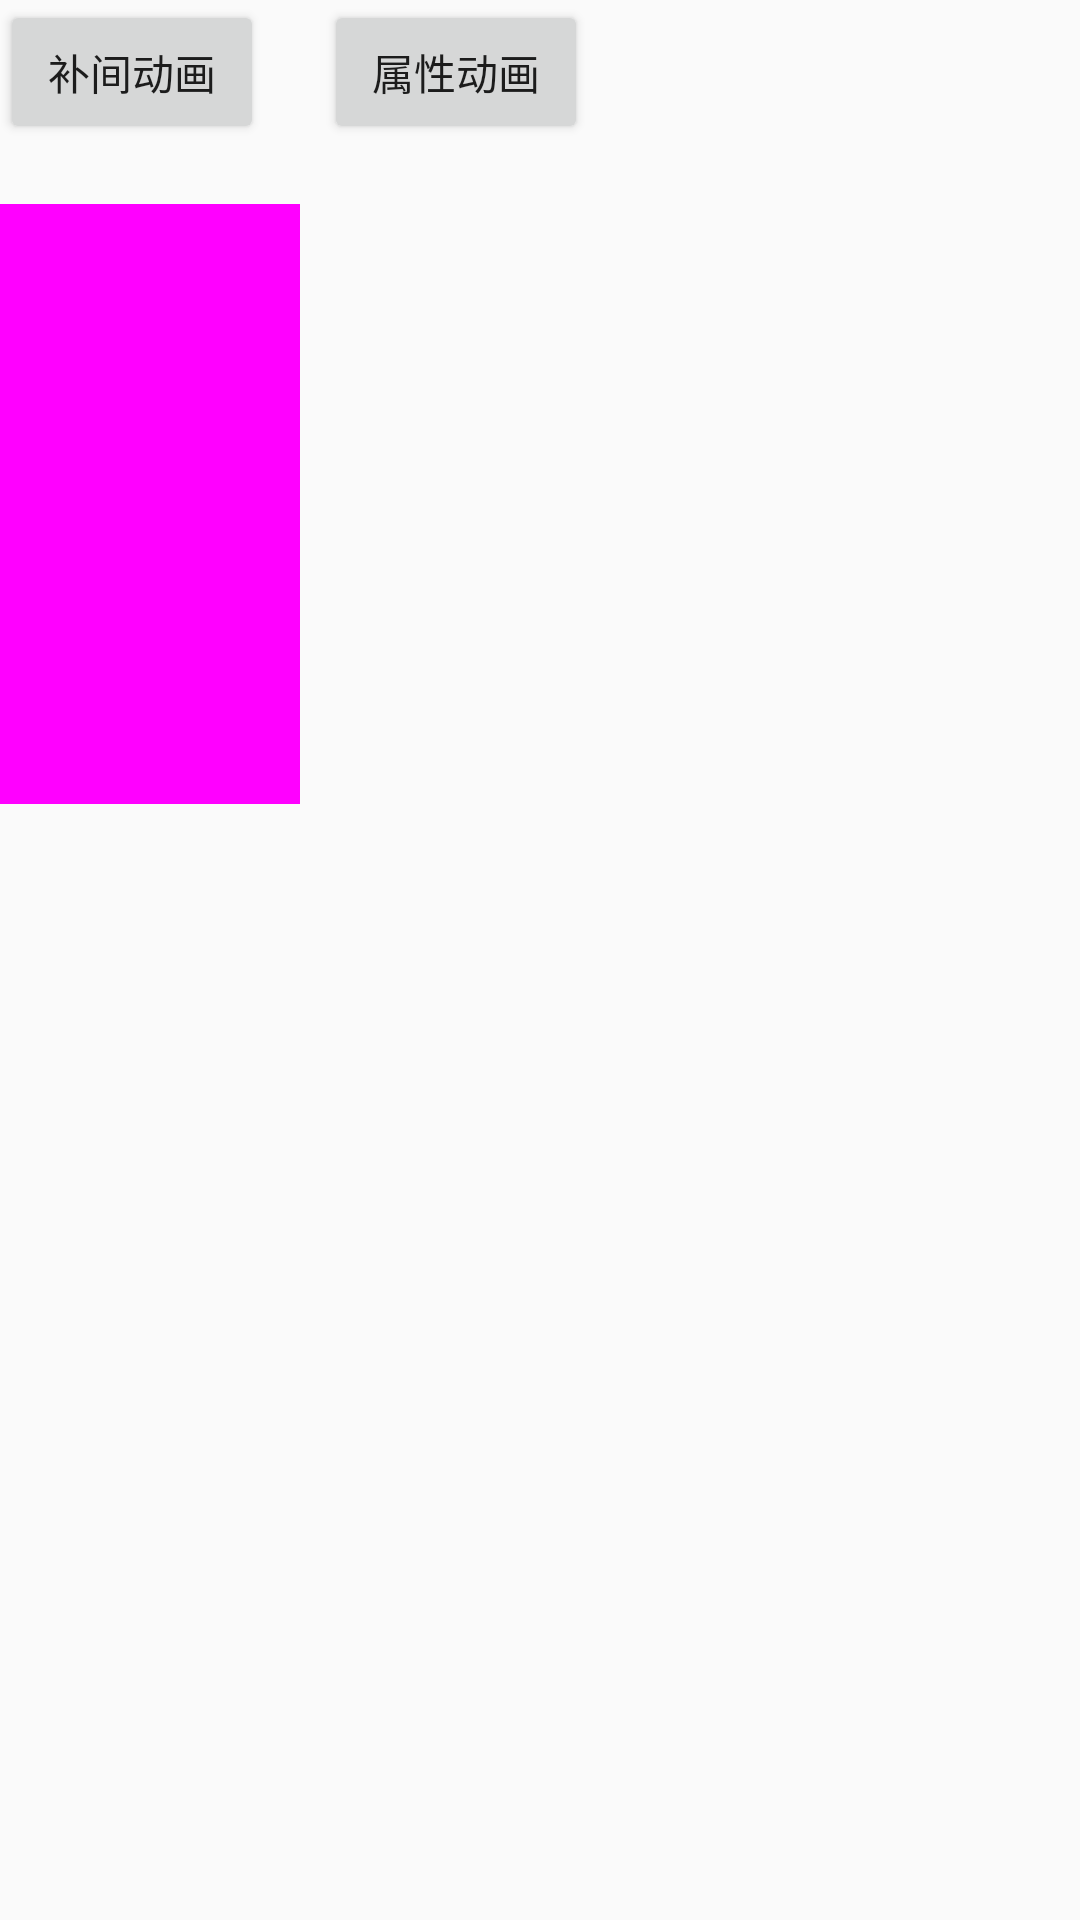

Here is an Android app screen rendered from its layout file. Give the layout XML and the strings, colors and styles it references.
<!-- AndroidManifest.xml: application theme AppTheme -->
<!-- res/layout/activity_alpha.xml -->
<?xml version="1.0" encoding="utf-8"?>
<LinearLayout xmlns:android="http://schemas.android.com/apk/res/android"
    xmlns:tools="http://schemas.android.com/tools"
    android:layout_width="match_parent"
    android:layout_height="match_parent"
    android:orientation="vertical"
>

    <LinearLayout
        android:orientation="horizontal"
        android:layout_width="match_parent"
        android:layout_height="wrap_content">
        <Button
            android:id="@+id/button_view"
            android:text="补间动画"
            android:layout_width="wrap_content"
            android:layout_height="wrap_content" />

        <Button
            android:layout_marginLeft="20dp"
            android:id="@+id/button_property"
            android:text="属性动画"
            android:layout_width="wrap_content"
            android:layout_height="wrap_content" />
    </LinearLayout>


    <RelativeLayout
        android:id="@+id/relative_move"
        android:layout_marginTop="20dp"
        android:background="@color/move_background"
        android:layout_centerHorizontal="true"
        android:layout_width="100dp"
        android:layout_height="200dp"></RelativeLayout>

</LinearLayout>
<!-- resources referenced by this layout -->
<resources>
  <color name="move_background">#FF00FF</color>
  <style name="AppTheme" parent="Theme.AppCompat.Light.DarkActionBar">
          
          <item name="colorPrimary">@color/colorPrimary</item>
          <item name="colorPrimaryDark">@color/colorPrimaryDark</item>
          <item name="colorAccent">@color/colorAccent</item>
      </style>
  <color name="colorPrimary">#3F51B5</color>
  <color name="colorPrimaryDark">#303F9F</color>
  <color name="colorAccent">#FF4081</color>
</resources>
